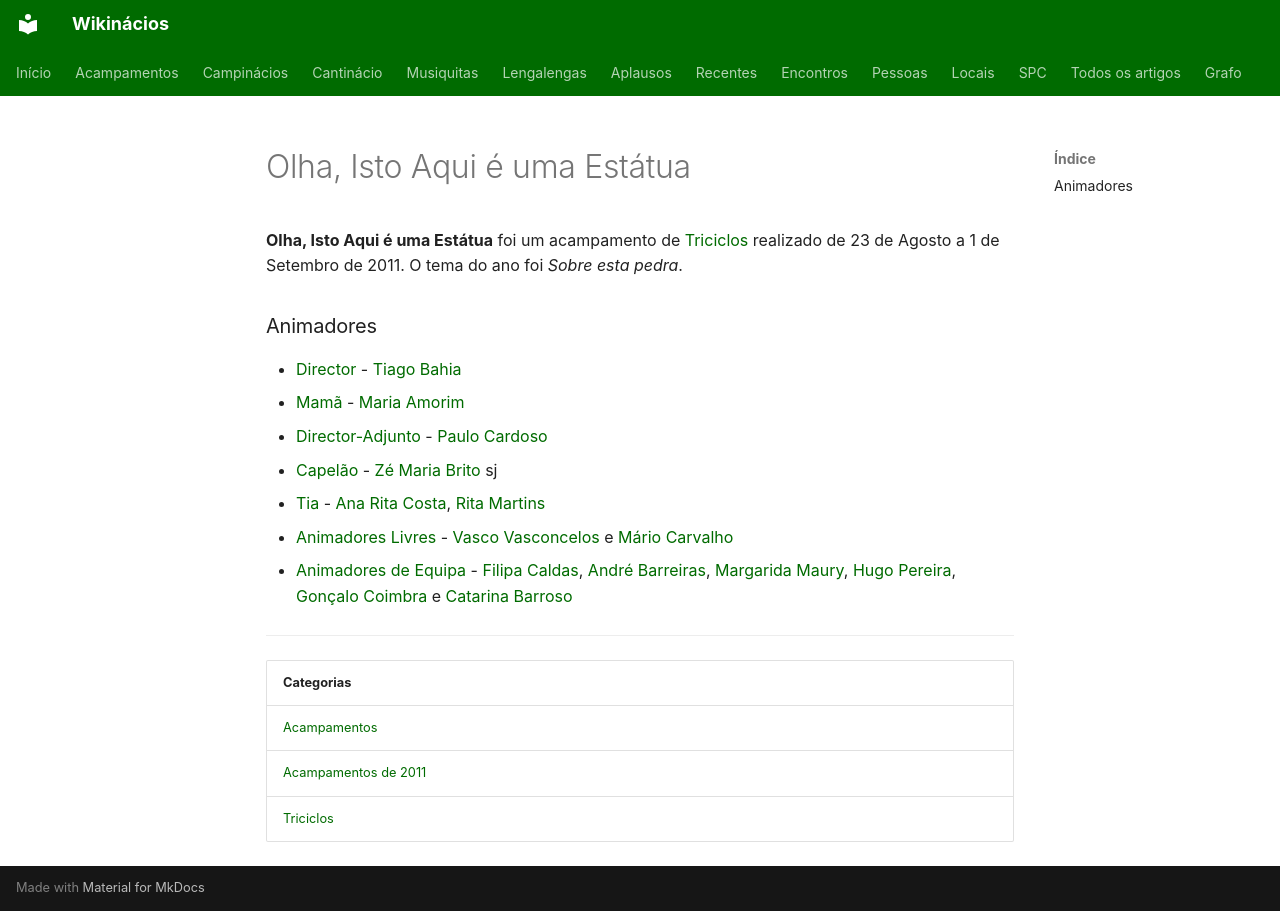

repository: neteinstein/Campinacios · page: Acampamentos/2011/Olha, Isto Aqui é uma Estátua.html · generator: mkdocs

# Olha, Isto Aqui é uma Estátua

**Olha, Isto Aqui é uma Estátua** foi um acampamento de [Triciclos](../../Categorias/Triciclos.md) realizado de 23 de Agosto a 1 de Setembro de 2011. O tema do ano foi *Sobre esta pedra*.

### Animadores

- [Director](../../Cargos/Director.md) - [Tiago Bahia](../../Pessoas/T/Tiago%20Bahia.md)
- [Mamã](../../Cargos/Mam%C3%A3.md) - [Maria Amorim](../../Pessoas/M/Maria%20Amorim.md)
- [Director-Adjunto](../../Cargos/Director-Adjunto.md) - [Paulo Cardoso](../../Pessoas/P/Paulo%20Cardoso.md)
- [Capelão](../../Cargos/Capel%C3%A3o.md) - [Zé Maria Brito](../../Pessoas/J/Jos%C3%A9%20Maria%20Brito.md) sj
- [Tia](../../Cargos/Tio.md) - [Ana Rita Costa](../../Pessoas/A/Ana%20Rita%20Costa.md), [Rita Martins](../../Pessoas/R/Rita%20Martins.md)
- [Animadores Livres](../../Cargos/Animador%20Livre.md) - [Vasco Vasconcelos](../../Pessoas/V/Vasco%20Vasconcelos.md) e [Mário Carvalho](../../Pessoas/M/M%C3%A1rio%20Carvalho.md)
- [Animadores de Equipa](../../Cargos/Animador%20de%20Equipa.md) - [Filipa Caldas](../../Pessoas/F/Filipa%20Caldas.md), [André Barreiras](../../Pessoas/A/Andr%C3%A9%20Barreiras.md), [Margarida Maury](../../Pessoas/M/Margarida%20Maury.md), [Hugo Pereira](../../Pessoas/H/Hugo%20Pereira.md), [Gonçalo Coimbra](../../Pessoas/G/Gon%C3%A7alo%20Coimbra.md) e [Catarina Barroso](../../Pessoas/C/Catarina%20Dur%C3%A3o%20Barroso.md)

---

| Categorias |
| --- |
| [Acampamentos](../../Categorias/Acampamentos.md) |
| [Acampamentos de 2011](../../Categorias/Acampamentos%20de%202011.md) |
| [Triciclos](../../Categorias/Triciclos.md) |
